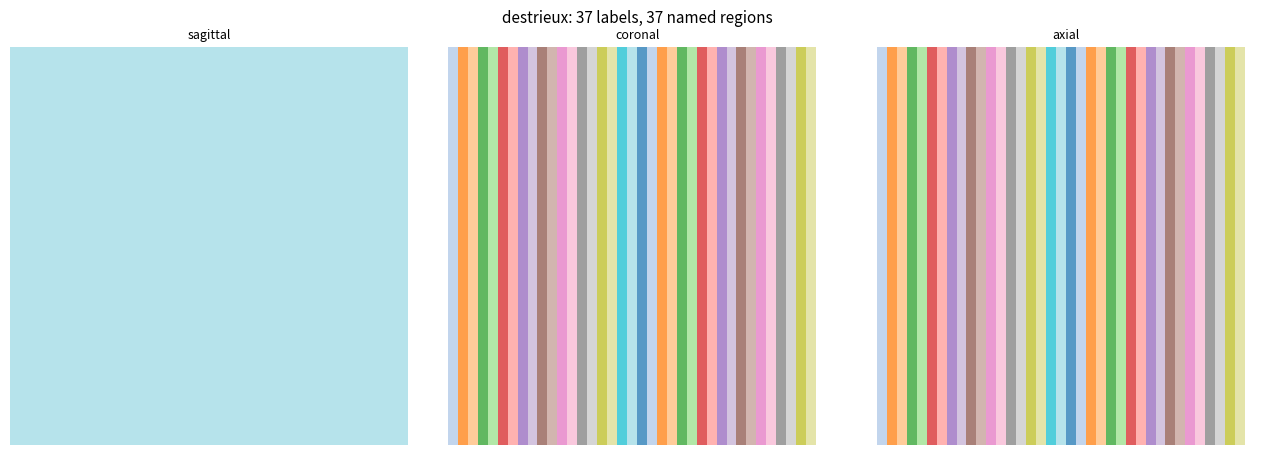

Write Python code to recreate this figure.
"""Render every atlas segmentation to a PNG, so it can be looked at."""

from __future__ import annotations

import logging
from pathlib import Path
from typing import Optional

import numpy as np

logger = logging.getLogger(__name__)

_CYCLE = 20


def _slice_indices(mask: np.ndarray) -> tuple[int, int, int]:
    """Centroid of the labelled voxels, so the slices cut through the anatomy."""
    idx = np.argwhere(mask)
    if not len(idx):
        return tuple(s // 2 for s in mask.shape)
    return tuple(int(round(v)) for v in idx.mean(axis=0))


def render(
    volume: np.ndarray, path: Path, background: Optional[np.ndarray] = None,
    title: str = "parcellation", names: Optional[dict[int, str]] = None,
) -> Optional[Path]:
    """Write a three-slice contact sheet of `volume`'s labels to `path`."""
    try:
        import matplotlib
        matplotlib.use("Agg")
        import matplotlib.pyplot as plt
        from matplotlib.colors import ListedColormap
    except Exception:
        logger.info("matplotlib unavailable; skipping the %s preview", title)
        return None

    ids = np.unique(volume)
    ids = ids[ids > 0]
    if not len(ids):
        logger.info("%s is empty; no preview written", title)
        return None

    slot = np.zeros(int(volume.max()) + 1, dtype=np.int32)
    slot[ids] = np.arange(1, len(ids) + 1) % _CYCLE + 1

    base = plt.get_cmap("tab20").colors
    cmap = ListedColormap([(0, 0, 0, 0)] + [(*base[i % _CYCLE], 1.0) for i in range(_CYCLE + 1)])

    centre = _slice_indices(volume > 0)
    fig, axes = plt.subplots(1, 3, figsize=(13, 4.6))
    for axis, ax in enumerate(axes):
        painted = np.take(slot[volume], centre[axis], axis=axis).T
        if background is not None and background.shape == volume.shape:
            grey = np.take(background, centre[axis], axis=axis).T.astype(float)
            hi = np.percentile(grey, 99.0) or 1.0
            ax.imshow(np.clip(grey / hi, 0, 1), cmap="gray", origin="lower")
        ax.imshow(np.ma.masked_equal(painted, 0), cmap=cmap, origin="lower",
                  interpolation="nearest", vmin=0, vmax=_CYCLE + 1, alpha=0.75)
        ax.set_title("sagittal coronal axial".split()[axis], fontsize=9)
        ax.axis("off")

    n_named = len({v for v in (names or {}).values()}) if names else len(ids)
    fig.suptitle(f"{title}: {len(ids)} labels, {n_named} named regions", fontsize=11)
    fig.tight_layout()
    path = Path(path)
    fig.savefig(path, dpi=110)
    plt.close(fig)
    logger.info("%s preview (%d labels) -> %s", title, len(ids), path)
    return path


def demo() -> None:
    """Self-check"""
    import tempfile

    volume = np.zeros((40, 40, 40), dtype=np.int32)
    for i in range(74):
        volume[i % 37 + 1, :, :] = 11100 + i
    slot_ids = np.unique(volume)
    assert len(slot_ids[slot_ids > 0]) == 37

    with tempfile.TemporaryDirectory() as tmp:
        out = render(volume, Path(tmp) / "p.png", title="destrieux")
        if out is None:
            print("atlas_preview.demo skipped: no matplotlib")
            return
        assert out.exists() and out.stat().st_size > 5000, out.stat().st_size

        assert render(np.zeros((5, 5, 5), dtype=np.int32), Path(tmp) / "e.png") is None
    print(f"atlas_preview.demo OK: {len(slot_ids) - 1} labels rendered")


if __name__ == "__main__":
    logging.basicConfig(level=logging.INFO)
    demo()
